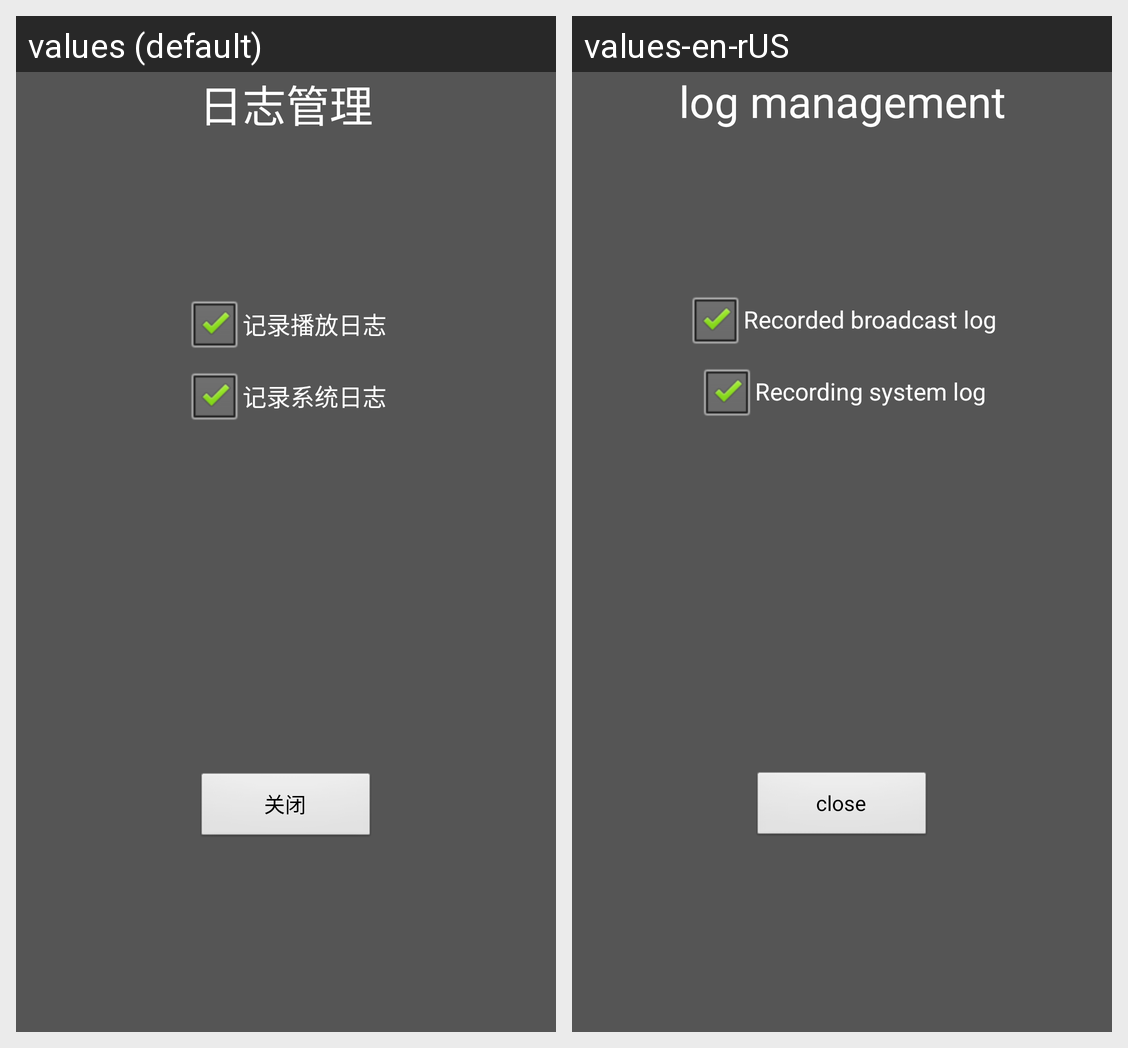

This grid shows one Android layout under two languages. Give, for every string resource on the screen, its name, the default text and each shown locale's text.
Android screen res/layout/logmanager_dialog.xml rendered under 2 locales, left to right: values (default), values-en-rUS. Device: Nexus 5 (rendered at 1080×1920; each locale shown at half size, 540×960, under a caption strip naming it); theme android:Theme.Black.NoTitleBar.Fullscreen.
Strings drawn on this screen, with the default value and each locale's value (text and hints the layout hard-codes, and strings that could not be matched under every locale, appear in the picture but are not listed):

tools_dialog_log_header
  values: 日志管理
  values-en-rUS: log management

tools_dialog_log_playlog
  values: 记录播放日志
  values-en-rUS: Recorded broadcast log

tools_dialog_log_commonlog
  values: 记录系统日志
  values-en-rUS: Recording system log

close
  values: 关闭
  values-en-rUS: close
